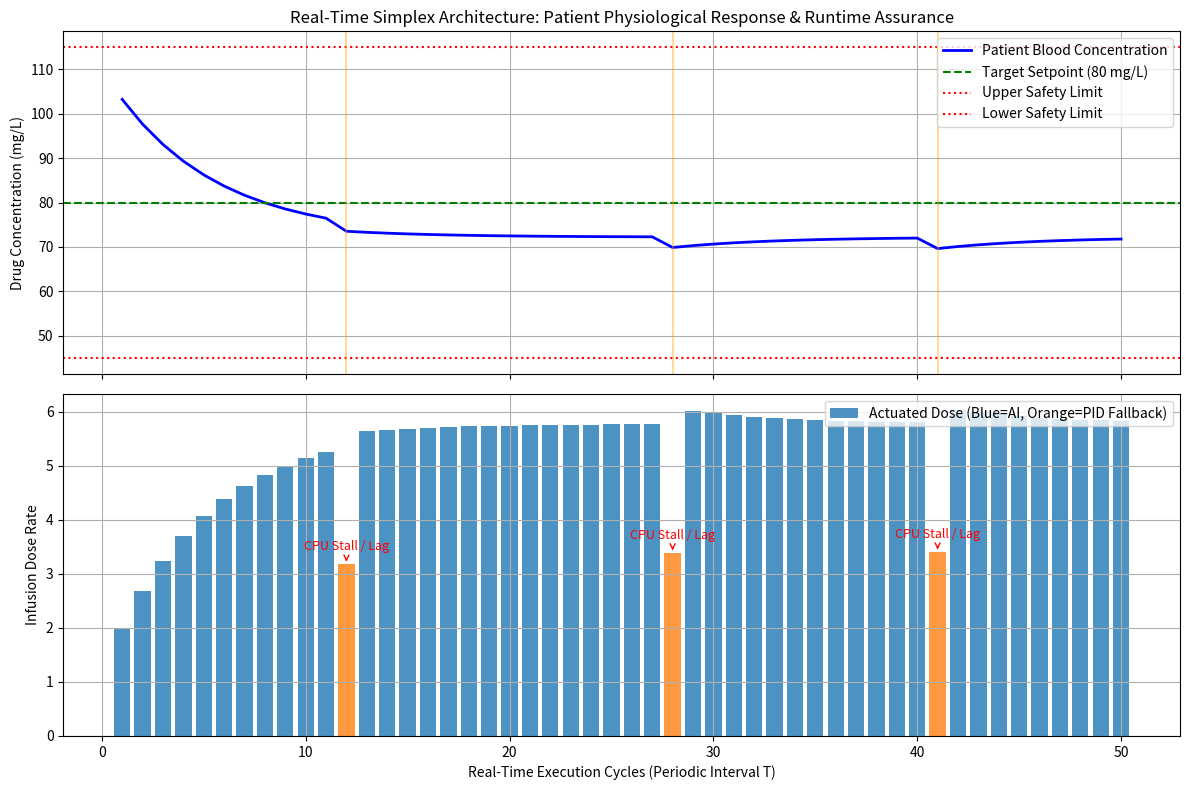

This figure's Python source:
import time
import random
import numpy as np
import matplotlib.pyplot as plt

# ==========================================
# 1. PHARMACOKINETIC / PHARMACODYNAMIC MODEL
# ==========================================
class PatientSimulator:
    """
    Simulates a single-compartment PK/PD model for drug concentration (e.g., insulin/anesthetic)
    and patient response (e.g., blood glucose or mean arterial pressure).
    """
    def __init__(self, initial_concentration=100.0):
        self.concentration = initial_concentration
        self.history_concentration = [initial_concentration]
        self.history_dose = [0.0]

    def step(self, infusion_rate, elimination_rate=0.05):
        # Simple PK differential update: dC/dt = Dose - Elimination * C
        self.concentration += infusion_rate - (self.elimination_rate_func() * self.concentration)
        self.history_concentration.append(self.concentration)
        self.history_dose.append(infusion_rate)
        return self.concentration

    def elimination_rate_func(self):
        return 0.08  # Metabolic clearance constant


# ==========================================
# 2. CONTROLLERS & REAL-TIME DECISION GUARD
# ==========================================
class AdvancedAIController:
    """
    Unverified Deep Learning / DRL model that calculates optimal dynamic dosage.
    Subject to non-deterministic execution time and potential latency spikes.
    """
    def compute_dosage(self, current_concentration, simulate_lag=False):
        start_time = time.time()
        
        # Simulate AI neural network computation
        base_computation_delay = 0.002 # 2ms normal
        if simulate_lag:
            base_computation_delay = 0.018 # 18ms lag (violates WCET budget of 10ms)
        
        time.sleep(base_computation_delay)
        
        # DRL dosage policy mock: target concentration is 80.0
        error = current_concentration - 80.0
        suggested_dose = max(0.0, 5.0 - (0.1 * error))
        
        exec_time = time.time() - start_time
        return suggested_dose, exec_time


class BaselinePIDController:
    """
    Deterministic, formally verified PID controller providing safe fallback control.
    Guaranteed low and bounded WCET.
    """
    def __init__(self):
        self.prev_error = 0.0

    def compute_dosage(self, current_concentration):
        start_time = time.time()
        error = current_concentration - 80.0
        # Simple proportional-derivative control law
        safe_dose = max(0.0, 3.0 - (0.05 * error))
        exec_time = time.time() - start_time
        return safe_dose, exec_time


class RealTimeSimplexGuard:
    """
    The Real-Time Decision Module (Guard). Enforces strict WCET bounds and 
    pharmacokinetic safety envelopes every periodic cycle.
    """
    def __init__(self, wcet_budget=0.010, safe_min=1.0, safe_max=8.0):
        self.wcet_budget = wcet_budget  # 10ms deadline budget
        self.safe_min = safe_min
        self.safe_max = safe_max
        self.fallback_count = 0

    def evaluate_and_dispatch(self, ai_dose, ai_exec_time, pid_controller, current_concentration):
        # Check 1: Timing Condition (WCET Deadline Enforcement)
        timing_violation = ai_exec_time > self.wcet_budget

        # Check 2: State-Space Safety Envelope Condition
        safety_violation = not (self.safe_min <= ai_dose <= self.safe_max)

        if timing_violation or safety_violation:
            self.fallback_count += 1
            # Instant failover to Baseline PID Controller
            pid_dose, pid_exec_time = pid_controller.compute_dosage(current_concentration)
            return pid_dose, "FALLBACK (PID)", timing_violation, safety_violation
        else:
            return ai_dose, "AI_CONTROLLER", False, False


# ==========================================
# 3. REAL-TIME SCHEDULING & SIMULATION LOOP
# ==========================================
def run_realtime_simulation(total_cycles=50):
    patient = PatientSimulator(initial_concentration=110.0)
    ai_controller = AdvancedAIController()
    pid_controller = BaselinePIDController()
    simplex_guard = RealTimeSimplexGuard(wcet_budget=0.010, safe_min=1.0, safe_max=7.5)

    timeline = []
    concentrations = []
    actuated_doses = []
    controller_sources = []
    faults_injected = []

    print(f"{'Cycle':<6} | {'Source':<18} | {'Exec Time (ms)':<15} | {'Dose':<8} | {'Concentration':<15} | {'Notes'}")
    print("-" * 80)

    for cycle in range(1, total_cycles + 1):
        # Inject artificial CPU lag/cache stall on specific cycles to stress-test the Guard
        simulate_lag = True if cycle in [12, 28, 41] else False

        # Step 1: Execute Advanced AI Controller
        ai_dose, ai_exec_time = ai_controller.compute_dosage(patient.concentration, simulate_lag=simulate_lag)

        # Step 2: Real-Time Guard Interception & Evaluation
        final_dose, source, t_violation, s_violation = simplex_guard.evaluate_and_dispatch(
            ai_dose, ai_exec_time, pid_controller, patient.concentration
        )

        # Step 3: Actuation & Plant Update
        new_concentration = patient.step(final_dose)

        # Logging metrics
        timeline.append(cycle)
        concentrations.append(new_concentration)
        actuated_doses.append(final_dose)
        controller_sources.append(source)
        faults_injected.append(simulate_lag)

        note = "NORMAL"
        if t_violation:
            note = "TIMEOUT (>10ms WCET)"
        elif s_violation:
            note = "UNSAFE DOSAGE"

        print(f"{cycle:<6} | {source:<18} | {ai_exec_time*1000:<15.2f} | {final_dose:<8.2f} | {new_concentration:<15.2f} | {note}")

    print("-" * 80)
    print(f"Total Failover Events Triggered by Guard: {simplex_guard.fallback_count}")
    return timeline, concentrations, actuated_doses, controller_sources, faults_injected


# ==========================================
# 4. VISUALIZATION SCRIPT (MATPLOTLIB)
# ==========================================
def plot_simulation_results(timeline, concentrations, actuated_doses, controller_sources, faults_injected):
    fig, (ax1, ax2) = plt.subplots(2, 1, figsize=(12, 8), sharex=True)

    # Plot Patient Concentration & Safety Bounds
    ax1.plot(timeline, concentrations, label='Patient Blood Concentration', color='b', lw=2)
    ax1.axhline(y=80.0, color='g', linestyle='--', label='Target Setpoint (80 mg/L)')
    ax1.axhline(y=115.0, color='r', linestyle=':', label='Upper Safety Limit')
    ax1.axhline(y=45.0, color='r', linestyle=':', label='Lower Safety Limit')
    
    # Highlight Failover Events
    for i, source in enumerate(controller_sources):
        if "FALLBACK" in source:
            ax1.axvline(x=timeline[i], color='orange', alpha=0.4, label='Simplex Failover Switch' if i == 1 else "")

    ax1.set_ylabel('Drug Concentration (mg/L)')
    ax1.set_title('Real-Time Simplex Architecture: Patient Physiological Response & Runtime Assurance')
    ax1.legend(loc='upper right')
    ax1.grid(True)

    # Plot Actuated Doses & Controller Source
    colors = ['tab:blue' if src == 'AI_CONTROLLER' else 'tab:orange' for src in controller_sources]
    ax2.bar(timeline, actuated_doses, color=colors, alpha=0.8, label='Actuated Dose (Blue=AI, Orange=PID Fallback)')
    
    for i, faulted in enumerate(faults_injected):
        if faulted:
            ax2.annotate('CPU Stall / Lag', (timeline[i], actuated_doses[i]),
                         textcoords="offset points", xytext=(0,10), ha='center',
                         arrowprops=dict(arrowstyle='->', color='red'), color='red', fontsize=9)

    ax2.set_xlabel('Real-Time Execution Cycles (Periodic Interval T)')
    ax2.set_ylabel('Infusion Dose Rate')
    ax2.legend(loc='upper right')
    ax2.grid(True)

    plt.tight_layout()
    plt.savefig('simplex_medical_simulation.png', dpi=300)
    print("\n[INFO] Simulation plot successfully saved as 'simplex_medical_simulation.png'.")
    plt.show()

if __name__ == "__main__":
    t, c, d, s, f = run_realtime_simulation(total_cycles=50)
    plot_simulation_results(t, c, d, s, f)
